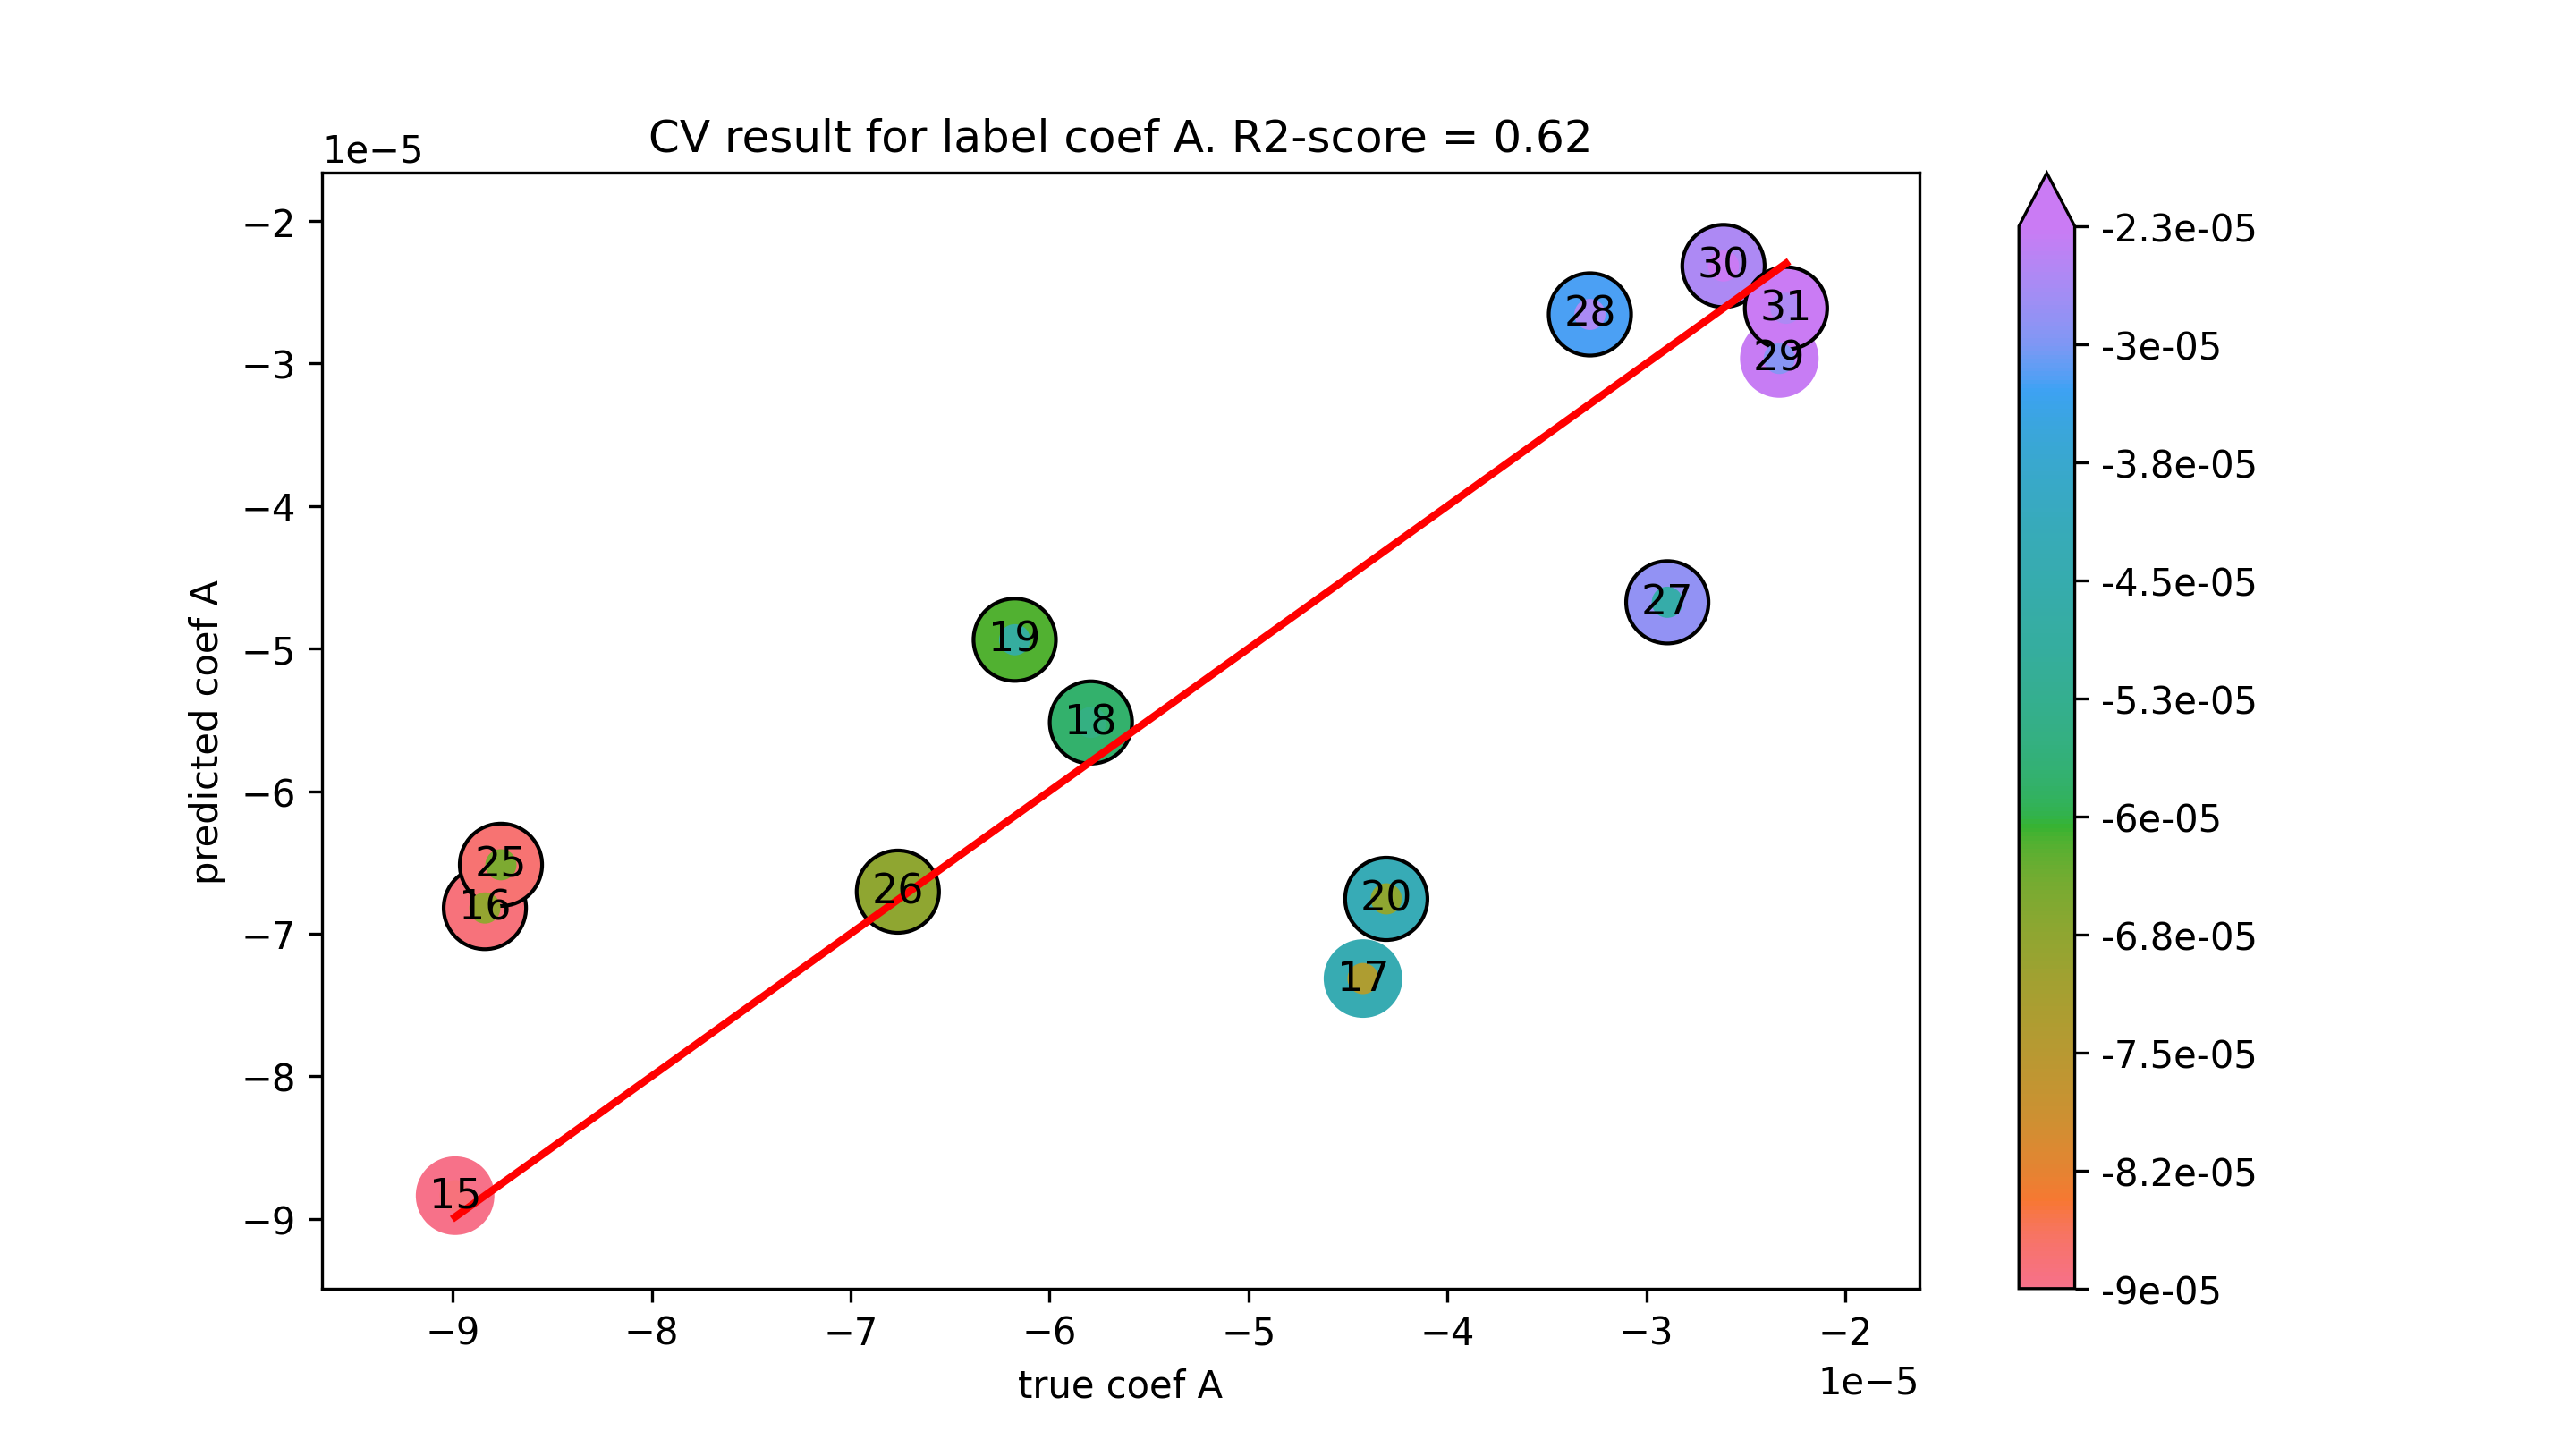

Data behind this chart, as committed beside it:
true coef A, predicted coef A
-8.988353989861339e-05, -8.83870228213222e-05
-8.838702282132222e-05, -6.820340728664484e-05
-4.424115545236382e-05, -7.315359589887848e-05
-5.7920168976434734e-05, -5.518442420930753e-05
-6.175038546347373e-05, -4.938170585757835e-05
-4.3070667900162686e-05, -6.756203176400095e-05
-8.757992457692787e-05, -6.51702369638093e-05
-6.762574463754783e-05, -6.705695307390473e-05
-2.8942863139718873e-05, -4.675058308767596e-05
-3.2833808721094705e-05, -2.6549979221891035e-05
-2.3312548038947455e-05, -2.964508848520345e-05
-2.612071348763943e-05, -2.315224850283724e-05
-2.2975075331346968e-05, -2.612071348763943e-05
